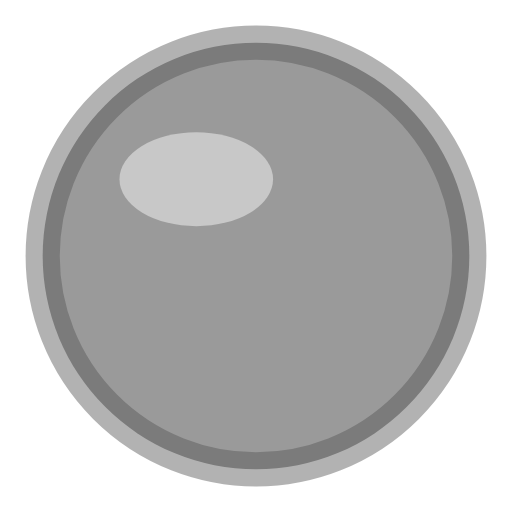
t = 0.00 s
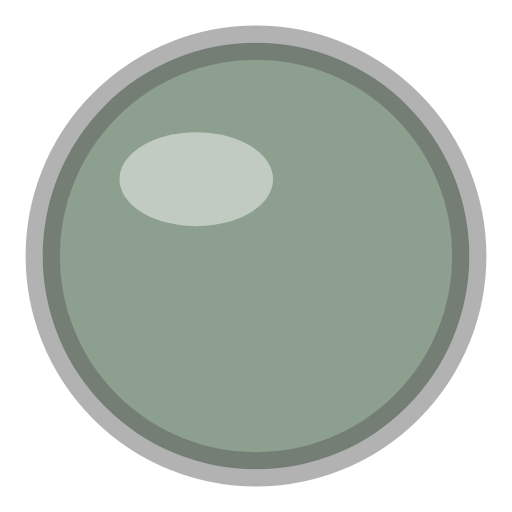
t = 0.44 s
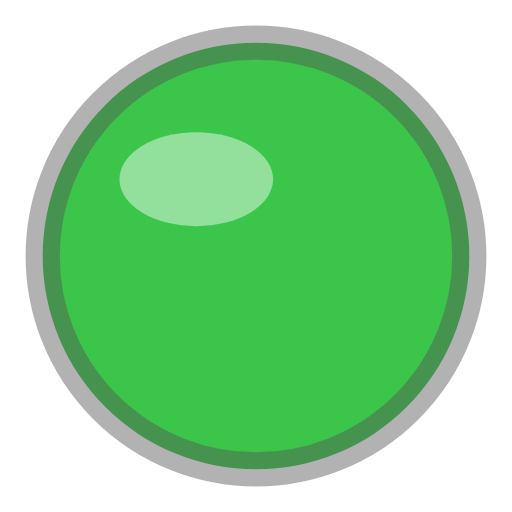
t = 1.31 s
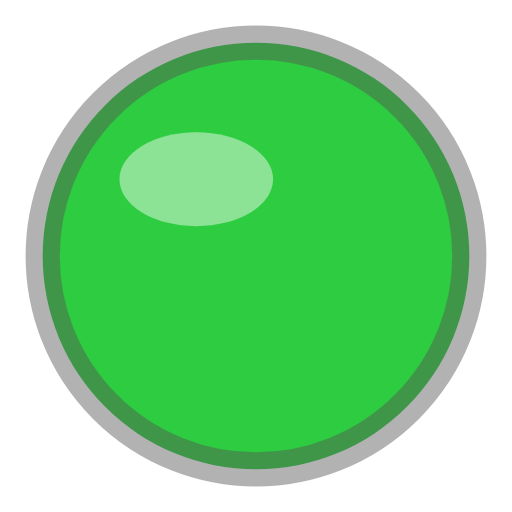
t = 1.75 s
t = 2.19 s: frame unchanged from t = 1.31 s, image omitted
t = 3.06 s: frame unchanged from t = 0.44 s, image omitted

The animated SVG that drew these frames (rendered in a browser with its animation timeline set to each time). Animation: 1 SMIL element (animate=1); one cycle of 3.50 s, repeats indefinitely.

<svg xmlns="http://www.w3.org/2000/svg" width="12" height="12" viewBox="0 0 12 12">
  <!-- Punkt_gruen_blinkend -->
  <circle cx="6" cy="6" r="5" fill="#9A9A9A" stroke="#555555" stroke-opacity="0.45" stroke-width="0.8"><animate attributeName="fill" values="#9A9A9A;#2ECC40;#9A9A9A" keyTimes="0;0.5;1" calcMode="spline" keySplines="0.45 0 0.55 1;0.45 0 0.55 1" dur="3.5s" repeatCount="indefinite"/></circle>
  <ellipse cx="4.6" cy="4.2" rx="1.8" ry="1.1" fill="#FFFFFF" opacity="0.45"/>
</svg>
